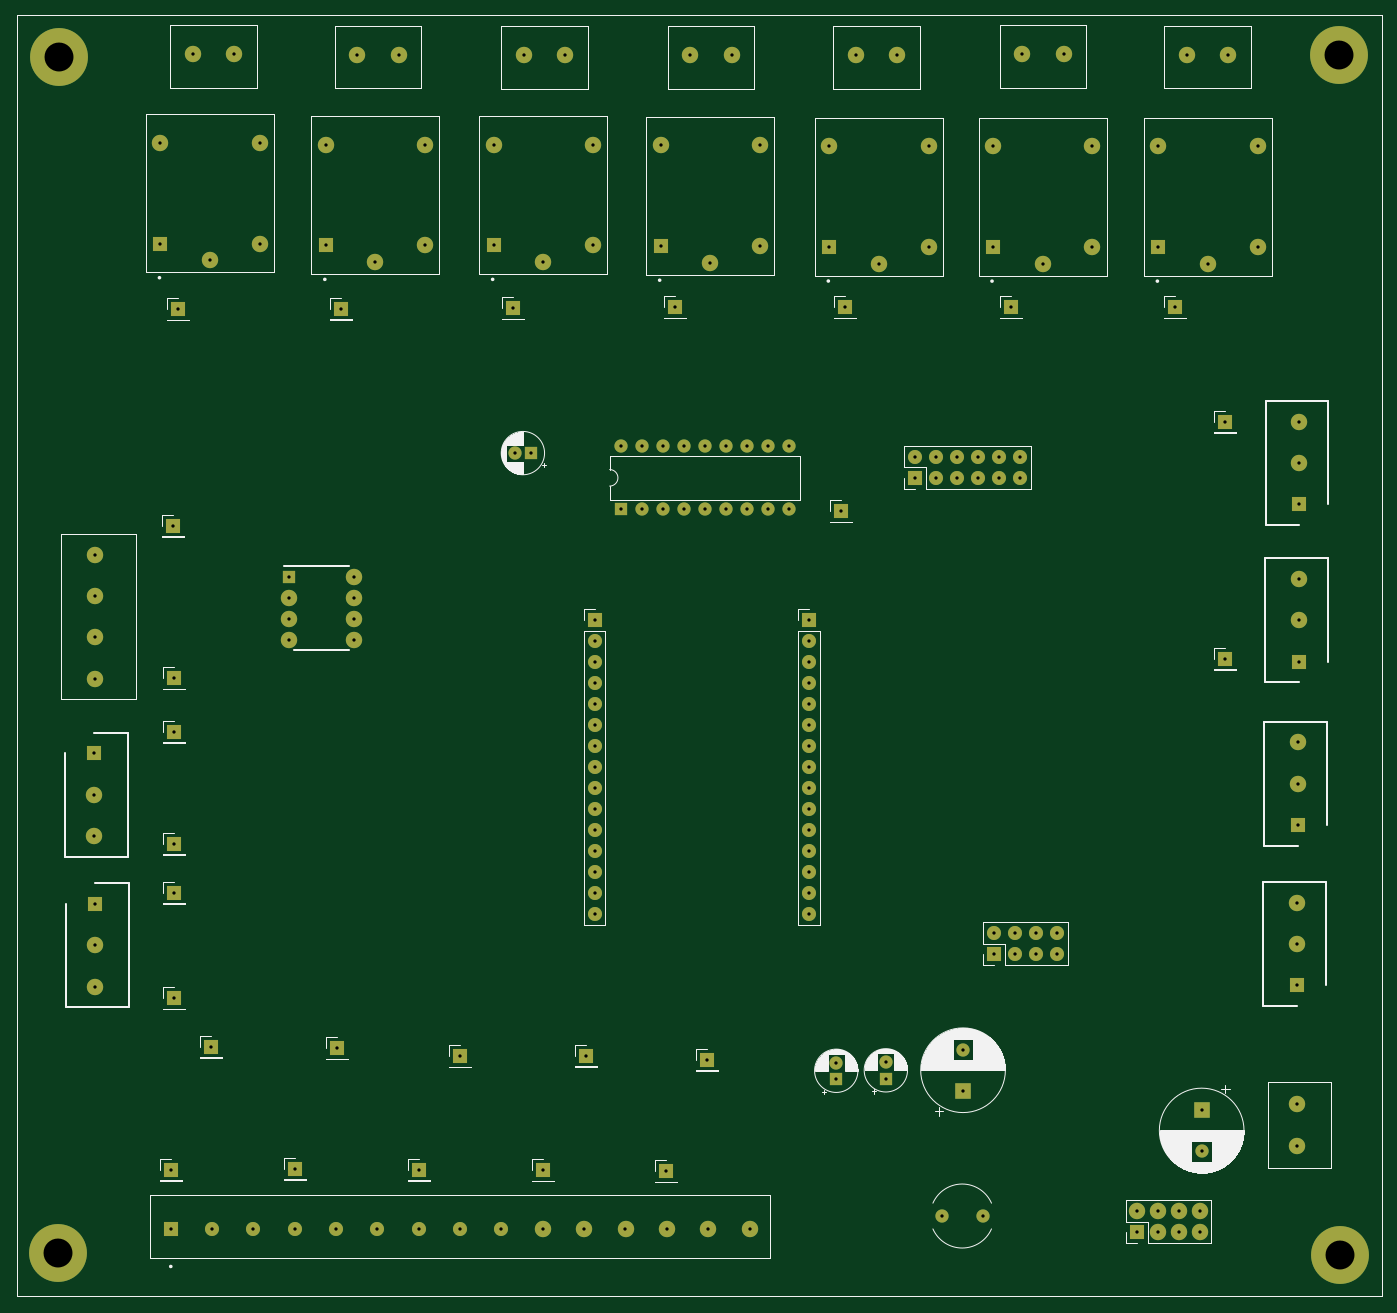
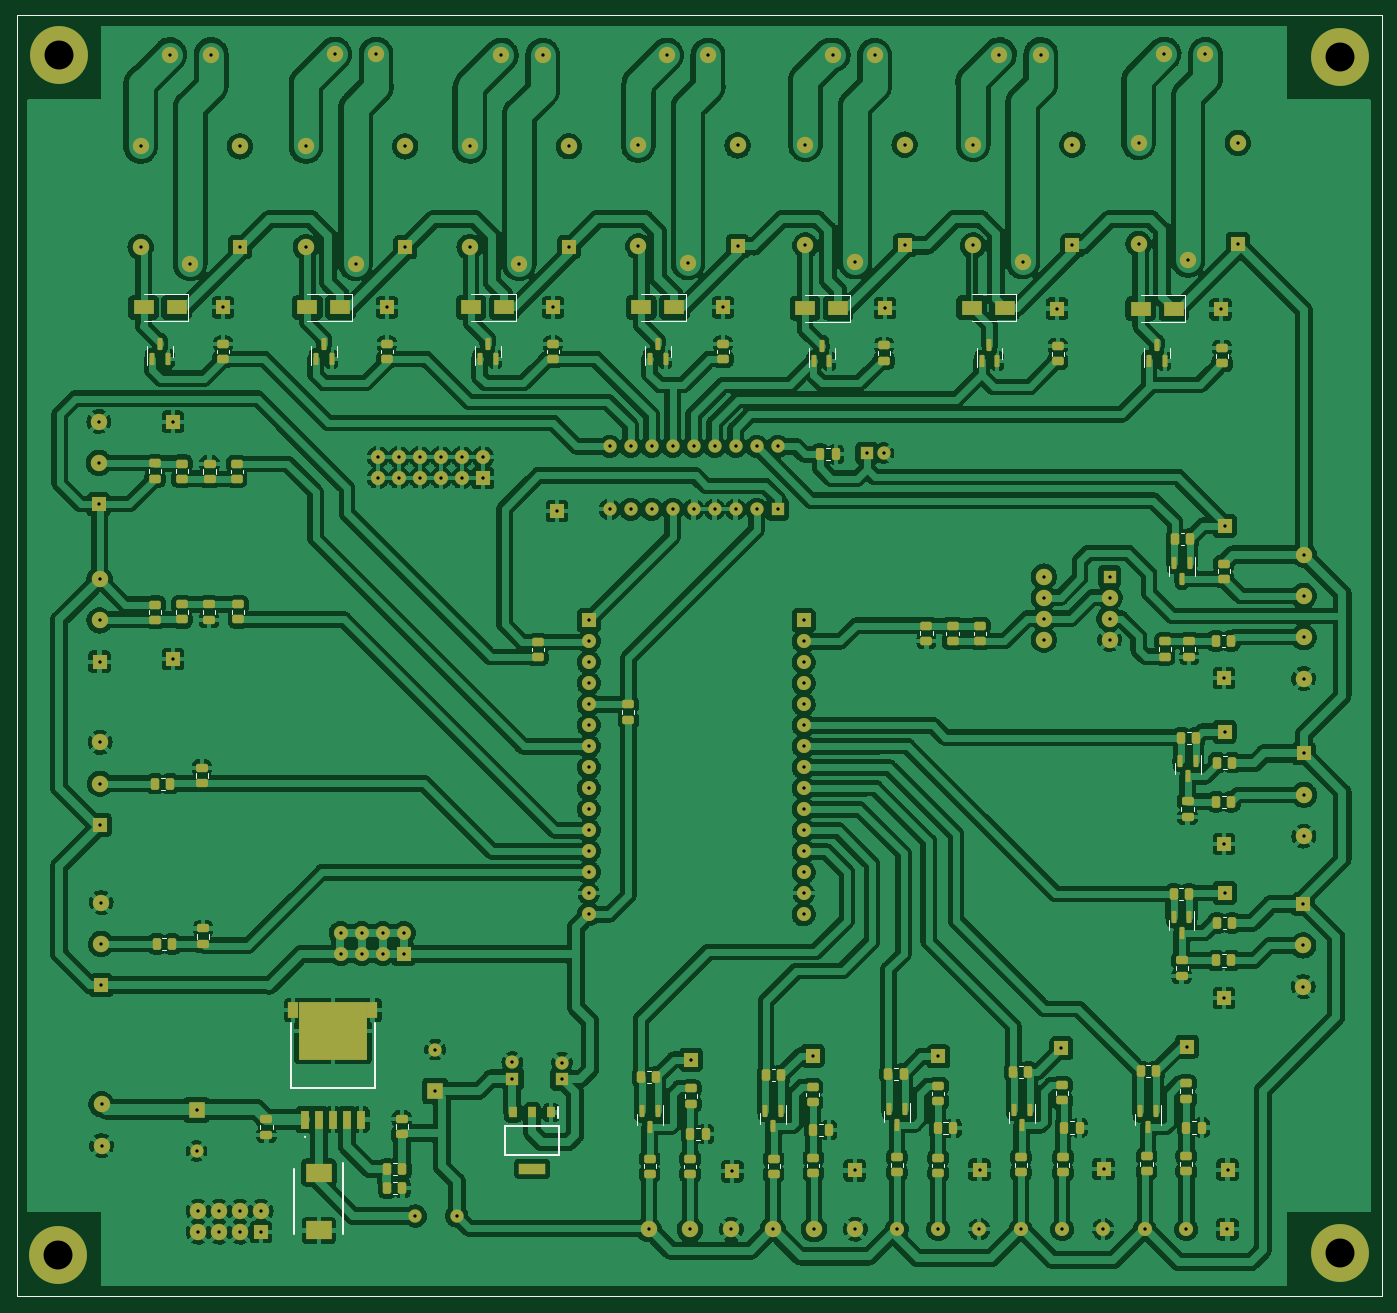
Circuit board: 10 layer files. Board 165.1 x 154.9 mm.
- bottom_copper: PCB_Prototipo_Proyecto_Final-B_Cu.gbr (992654 bytes)
- bottom_mask: PCB_Prototipo_Proyecto_Final-B_Mask.gbr (16048 bytes)
- paste: PCB_Prototipo_Proyecto_Final-B_Paste.gbr (9282 bytes)
- bottom_silk: PCB_Prototipo_Proyecto_Final-B_Silkscreen.gbr (12713 bytes)
- outline: PCB_Prototipo_Proyecto_Final-Edge_Cuts.gbr (651 bytes)
- top_copper: PCB_Prototipo_Proyecto_Final-F_Cu.gbr (14941 bytes)
- top_mask: PCB_Prototipo_Proyecto_Final-F_Mask.gbr (7439 bytes)
- paste: PCB_Prototipo_Proyecto_Final-F_Paste.gbr (678 bytes)
- top_silk: PCB_Prototipo_Proyecto_Final-F_Silkscreen.gbr (52084 bytes)
- drill: PCB_Prototipo_Proyecto_Final.drl (3424 bytes)

=== bottom_copper: PCB_Prototipo_Proyecto_Final-B_Cu.gbr (992654 bytes, source omitted) ===
=== bottom_mask: PCB_Prototipo_Proyecto_Final-B_Mask.gbr (16048 bytes, source omitted) ===
=== paste: PCB_Prototipo_Proyecto_Final-B_Paste.gbr (9282 bytes, source omitted) ===
=== bottom_silk: PCB_Prototipo_Proyecto_Final-B_Silkscreen.gbr (12713 bytes, source omitted) ===
=== outline: PCB_Prototipo_Proyecto_Final-Edge_Cuts.gbr ===
%TF.GenerationSoftware,KiCad,Pcbnew,(6.0.7)*%
%TF.CreationDate,2022-10-21T23:12:00-03:00*%
%TF.ProjectId,PCB_Prototipo_Proyecto_Final,5043425f-5072-46f7-946f-7469706f5f50,rev?*%
%TF.SameCoordinates,PX7e4946aPYc6a19c0*%
%TF.FileFunction,Profile,NP*%
%FSLAX46Y46*%
G04 Gerber Fmt 4.6, Leading zero omitted, Abs format (unit mm)*
G04 Created by KiCad (PCBNEW (6.0.7)) date 2022-10-21 23:12:00*
%MOMM*%
%LPD*%
G01*
G04 APERTURE LIST*
%TA.AperFunction,Profile*%
%ADD10C,0.100000*%
%TD*%
G04 APERTURE END LIST*
D10*
X0Y0D02*
X165100000Y0D01*
X165100000Y0D02*
X165100000Y154940000D01*
X165100000Y154940000D02*
X0Y154940000D01*
X0Y154940000D02*
X0Y0D01*
M02*

=== top_copper: PCB_Prototipo_Proyecto_Final-F_Cu.gbr (14941 bytes, source omitted) ===
=== top_mask: PCB_Prototipo_Proyecto_Final-F_Mask.gbr (7439 bytes, source omitted) ===
=== paste: PCB_Prototipo_Proyecto_Final-F_Paste.gbr ===
%TF.GenerationSoftware,KiCad,Pcbnew,(6.0.7)*%
%TF.CreationDate,2022-10-21T23:12:00-03:00*%
%TF.ProjectId,PCB_Prototipo_Proyecto_Final,5043425f-5072-46f7-946f-7469706f5f50,rev?*%
%TF.SameCoordinates,PX7e4946aPYc6a19c0*%
%TF.FileFunction,Paste,Top*%
%TF.FilePolarity,Positive*%
%FSLAX46Y46*%
G04 Gerber Fmt 4.6, Leading zero omitted, Abs format (unit mm)*
G04 Created by KiCad (PCBNEW (6.0.7)) date 2022-10-21 23:12:00*
%MOMM*%
%LPD*%
G01*
G04 APERTURE LIST*
%TA.AperFunction,Profile*%
%ADD10C,0.100000*%
%TD*%
G04 APERTURE END LIST*
D10*
X0Y0D02*
X165100000Y0D01*
X165100000Y0D02*
X165100000Y154940000D01*
X165100000Y154940000D02*
X0Y154940000D01*
X0Y154940000D02*
X0Y0D01*
M02*

=== top_silk: PCB_Prototipo_Proyecto_Final-F_Silkscreen.gbr (52084 bytes, source omitted) ===
=== drill: PCB_Prototipo_Proyecto_Final.drl ===
M48
; DRILL file {KiCad (6.0.7)} date Fri Oct 21 23:11:52 2022
; FORMAT={-:-/ absolute / metric / decimal}
; #@! TF.CreationDate,2022-10-21T23:11:52-03:00
; #@! TF.GenerationSoftware,Kicad,Pcbnew,(6.0.7)
; #@! TF.FileFunction,MixedPlating,1,2
FMAT,2
METRIC
; #@! TA.AperFunction,Plated,PTH,ComponentDrill
T1C0.400
; #@! TA.AperFunction,Plated,PTH,ComponentDrill
T2C3.500
%
G90
G05
T1
X9.399Y65.67
X9.399Y60.67
X9.399Y55.67
X9.429Y89.73
X9.429Y84.73
X9.429Y79.73
X9.429Y74.73
X9.489Y47.45
X9.489Y42.45
X9.489Y37.45
X17.4Y139.512
X17.4Y127.312
X18.629Y15.33
X18.649Y8.12
X18.963Y93.218
X18.979Y48.81
X18.999Y68.3
X19.059Y36.09
X19.069Y54.75
X19.079Y74.78
X19.471Y119.38
X21.299Y150.26
X23.4Y125.312
X23.535Y30.226
X23.649Y8.12
X26.299Y150.26
X28.649Y8.12
X29.4Y139.512
X29.4Y127.312
X32.909Y87.07
X32.909Y84.53
X32.909Y81.99
X32.909Y79.45
X33.629Y15.43
X33.649Y8.12
X37.4Y139.312
X37.4Y127.112
X38.649Y8.12
X38.729Y30.03
X39.249Y119.48
X40.849Y87.07
X40.849Y84.53
X40.849Y81.99
X40.849Y79.45
X41.219Y150.21
X43.4Y125.112
X43.649Y8.12
X46.219Y150.21
X48.629Y15.33
X48.649Y8.12
X49.4Y139.312
X49.4Y127.112
X53.629Y29.03
X53.649Y8.12
X57.7Y139.312
X57.7Y127.112
X58.649Y8.12
X60.049Y119.53
X60.239Y102.0
X61.329Y150.15
X62.239Y102.0
X63.649Y8.12
X63.7Y125.112
X63.729Y15.23
X66.329Y150.15
X68.649Y8.12
X68.829Y29.13
X69.7Y139.312
X69.7Y127.112
X69.9Y81.775
X69.9Y79.235
X69.9Y76.695
X69.9Y74.155
X69.9Y71.615
X69.9Y69.075
X69.9Y66.535
X69.9Y63.995
X69.9Y61.455
X69.9Y58.915
X69.9Y56.375
X69.9Y53.835
X69.9Y51.295
X69.9Y48.755
X69.9Y46.215
X73.065Y102.82
X73.065Y95.2
X73.649Y8.12
X75.605Y102.82
X75.605Y95.2
X77.9Y139.213
X77.9Y127.012
X78.145Y102.82
X78.145Y95.2
X78.529Y15.13
X78.649Y8.12
X79.669Y119.634
X80.685Y102.82
X80.685Y95.2
X81.489Y150.15
X83.225Y102.82
X83.225Y95.2
X83.529Y28.63
X83.649Y8.12
X83.9Y125.012
X85.765Y102.82
X85.765Y95.2
X86.489Y150.15
X88.305Y102.82
X88.305Y95.2
X88.649Y8.12
X89.9Y139.213
X89.9Y127.012
X90.845Y102.82
X90.845Y95.2
X93.385Y102.82
X93.385Y95.2
X95.899Y81.77
X95.899Y79.23
X95.899Y76.69
X95.899Y74.15
X95.899Y71.61
X95.899Y69.07
X95.899Y66.53
X95.899Y63.99
X95.899Y61.45
X95.899Y58.91
X95.899Y56.37
X95.899Y53.83
X95.899Y51.29
X95.899Y48.75
X95.899Y46.21
X98.3Y139.112
X98.3Y126.912
X99.139Y28.29
X99.139Y26.29
X99.735Y94.996
X100.243Y119.634
X101.469Y150.15
X104.3Y124.912
X105.139Y28.345
X105.139Y26.345
X106.469Y150.15
X108.7Y101.54
X108.7Y99.0
X110.3Y139.112
X110.3Y126.912
X111.24Y101.54
X111.24Y99.0
X111.874Y9.723
X113.78Y101.54
X113.78Y99.0
X114.474Y29.855
X114.474Y24.855
X116.32Y101.54
X116.32Y99.0
X116.874Y9.723
X118.1Y139.1
X118.1Y126.9
X118.277Y43.942
X118.277Y41.402
X118.86Y101.54
X118.86Y99.0
X120.309Y119.634
X120.817Y43.942
X120.817Y41.402
X121.4Y101.54
X121.4Y99.0
X121.639Y150.27
X123.357Y43.942
X123.357Y41.402
X124.1Y124.9
X125.897Y43.942
X125.897Y41.402
X126.639Y150.27
X130.1Y139.1
X130.1Y126.9
X135.519Y10.305
X135.519Y7.765
X138.059Y10.305
X138.059Y7.765
X138.1Y139.1
X138.1Y126.9
X140.121Y119.634
X140.599Y10.305
X140.599Y7.765
X141.559Y150.21
X143.139Y10.305
X143.139Y7.765
X143.339Y22.568
X143.339Y17.568
X144.1Y124.9
X146.2Y105.8
X146.2Y77.1
X146.559Y150.21
X150.1Y139.1
X150.1Y126.9
X154.829Y23.24
X154.829Y18.24
X154.869Y47.63
X154.869Y42.63
X154.869Y37.63
X154.999Y67.01
X154.999Y62.01
X154.999Y57.01
X155.069Y86.77
X155.069Y81.77
X155.069Y76.77
X155.159Y105.82
X155.159Y100.82
X155.159Y95.82
T2
X5.0Y5.3
X5.08Y149.86
X159.933Y150.114
X160.1Y5.0
T0
M30
